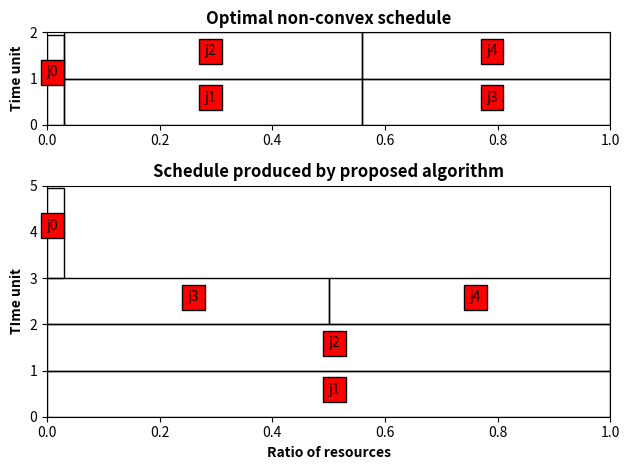

The script that saved this image:
#! /usr/bin/python3
# -*- encoding: utf-8 -*-

import matplotlib.pyplot as plt
import matplotlib.patches as patches
from matplotlib import gridspec
import numpy as np

eps_space = 0.03
eps_time = 0.05

opt_rectangles = [((0, 0), eps_space, 2-eps_time), ((eps_space, 0), 1/2 + eps_space, 1),
((1/2 + 2*eps_space, 0), 1/2 - 2*eps_space, 1), ((eps_space, 1), 1/2 + eps_space, 1),
((1/2 + 2*eps_space, 1), 1/2 - 2*eps_space, 1)]
opt_text = [(0, 1 + eps_time, 'j0'), (1/4 + eps_space, 1/2, 'j1'), (1/4 + eps_space, 3/2, 'j2'),
(3/4 + eps_space, 1/2, 'j3'), (3/4 + eps_space, 3/2, 'j4')]
actual_rectangles = [((0, 0), 1, 1), ((0, 1), 1, 1), ((0, 2), 1/2, 1),
((1/2, 2), 1/2, 1), ((0, 3), eps_space, 2-eps_time)]
actual_text = [(0, 4 + eps_time, 'j0'), (1/2, 1/2, 'j1'), (1/2, 3/2, 'j2'), (1/4, 5/2, 'j3'), (3/4, 5/2, 'j4')]

patterns = ['/', '\\', '.', 'o', '*']
gs = gridspec.GridSpec(2, 1, height_ratios=[2, 5])
ax1 = plt.subplot(gs[0])
ax1.set_ylim(0, 2)
ax1.set_ylabel('Time unit', fontweight='bold')
ax1.set_title('Optimal non-convex schedule', fontweight='bold')
for i, rect in enumerate(opt_rectangles):
    ax1.add_patch(patches.Rectangle(rect[0], rect[1], rect[2], fill=False))
    ax1.text(opt_text[i][0], opt_text[i][1], opt_text[i][2], bbox={'facecolor':'red'})
ax1.yaxis.set_ticks(np.arange(0, 3, 1))

ax2 = plt.subplot(gs[1], sharex=ax1)
ax2.set_ylim(0, 5)
ax2.set_ylabel('TIme unit', fontweight='bold')
ax2.set_xlabel('Ratio of resources', fontweight='bold')
ax2.set_title('Schedule produced by proposed algorithm', fontweight='bold')
for i, rect in enumerate(actual_rectangles):
    ax2.add_patch(patches.Rectangle(rect[0], rect[1], rect[2], fill=False))
    ax2.text(actual_text[i][0], actual_text[i][1], actual_text[i][2], bbox={'facecolor':'red'})
ax2.yaxis.set_ticks(np.arange(0, 6, 1))

plt.tight_layout()
plt.show()
